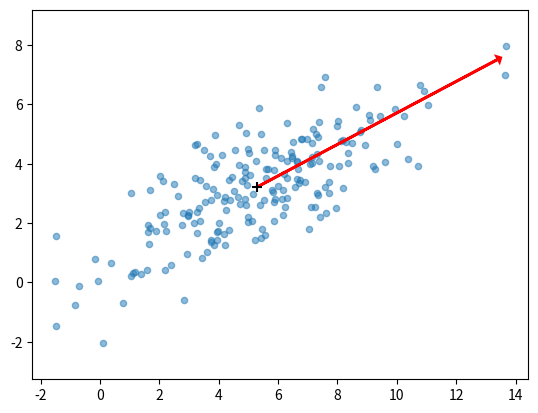

The script that saved this image:
import random
import math

def generate_2d_data(n_samples, seed=42):
    random.seed(seed)
    data = []
    angle = math.radians(30)
    cos_a, sin_a = math.cos(angle), math.sin(angle)
    for _ in range(n_samples):
        x1 = random.gauss(0, 3)
        x2 = random.gauss(0, 1)
        x = x1 * cos_a - x2 * sin_a + 5
        y = x1 * sin_a + x2 * cos_a + 3
        data.append((x, y))
    return data

def mean(values):
    return sum(values) / len(values)

def covariance_matrix(data):
    n = len(data)
    xs = [p[0] for p in data]
    ys = [p[1] for p in data]
    x_mean = mean(xs)
    y_mean = mean(ys)

    var_xx = sum((x - x_mean) ** 2 for x in xs) / (n - 1)
    var_yy = sum((y - y_mean) ** 2 for y in ys) / (n - 1)
    var_xy = sum((xs[i] - x_mean) * (ys[i] - y_mean) for i in range(n)) / (n - 1)

    return [[var_xx, var_xy], [var_xy, var_yy]]

def eigenvalue(matrix):
    a, b, c, d = matrix[0][0], matrix[0][1], matrix[1][0], matrix[1][1]
    trace = a + d
    det = a * d - b * c
    l1 = trace / 2 + math.sqrt(trace * trace / 4 - det)
    l2 = trace / 2 - math.sqrt(trace / 2 * trace / 2 - det)
    return l1, l2

def eigenvector(matrix, eigenvalue):
    a, b = matrix[0][0], matrix[0][1]
    c, d = matrix[1][0], matrix[1][1]
    if abs(b) > 1e-10:
        v = (eigenvalue - d) / c
        norm = math.sqrt(v * v + 1)
        return (v / norm, 1 / norm)
    elif abs(c) > 1e-10:
        v = (eigenvalue - a) / c
        norm = math.sqrt(v * v + 1)
        return (v / norm, 1 / norm)
    else:
        return (1, 0) if eigenvalue > a else (0, 1)

def project(data, component, mean_x, mean_y):
    px, py = component
    result = []
    for x, y in data:
        proj = (x - mean_x) * px + (y - mean_y) * py
        result.append(proj)
    return result

def main():
    n_samples = 200
    data = generate_2d_data(n_samples)

    cov = covariance_matrix(data)
    print(f"Covariance matrix:")
    print(f"  [{cov[0][0]:.2f}, {cov[0][1]:.2f}]")
    print(f"  [{cov[1][0]:.2f}, {cov[1][1]:.2f}]")

    ev1, ev2 = eigenvalue(cov)
    print(f"\nEigenvalues: {ev1:.2f}, {ev2:.2f}")

    vec1 = eigenvector(cov, ev1)
    print(f"First principal component: ({vec1[0]:.3f}, {vec1[1]:.3f})")

    variance_explained = ev1 / (ev1 + ev2) * 100
    print(f"Variance explained: {variance_explained:.1f}%")

    xs = [p[0] for p in data]
    ys = [p[1] for p in data]
    x_mean = mean(xs)
    y_mean = mean(ys)

    import matplotlib.pyplot as plt

    plt.scatter(xs, ys, alpha=0.5, s=20)

    scale = 3
    plt.arrow(x_mean, y_mean, vec1[0] * scale * math.sqrt(ev1), vec1[1] * scale * math.sqrt(ev1),
            head_width=0.2, head_length=0.1, fc='red', ec='red', linewidth=2)

    plt.scatter([x_mean], [y_mean], c='black', s=50, marker='+')

    plt.axis('equal')
    plt.show()

if __name__ == '__main__':
    main()
